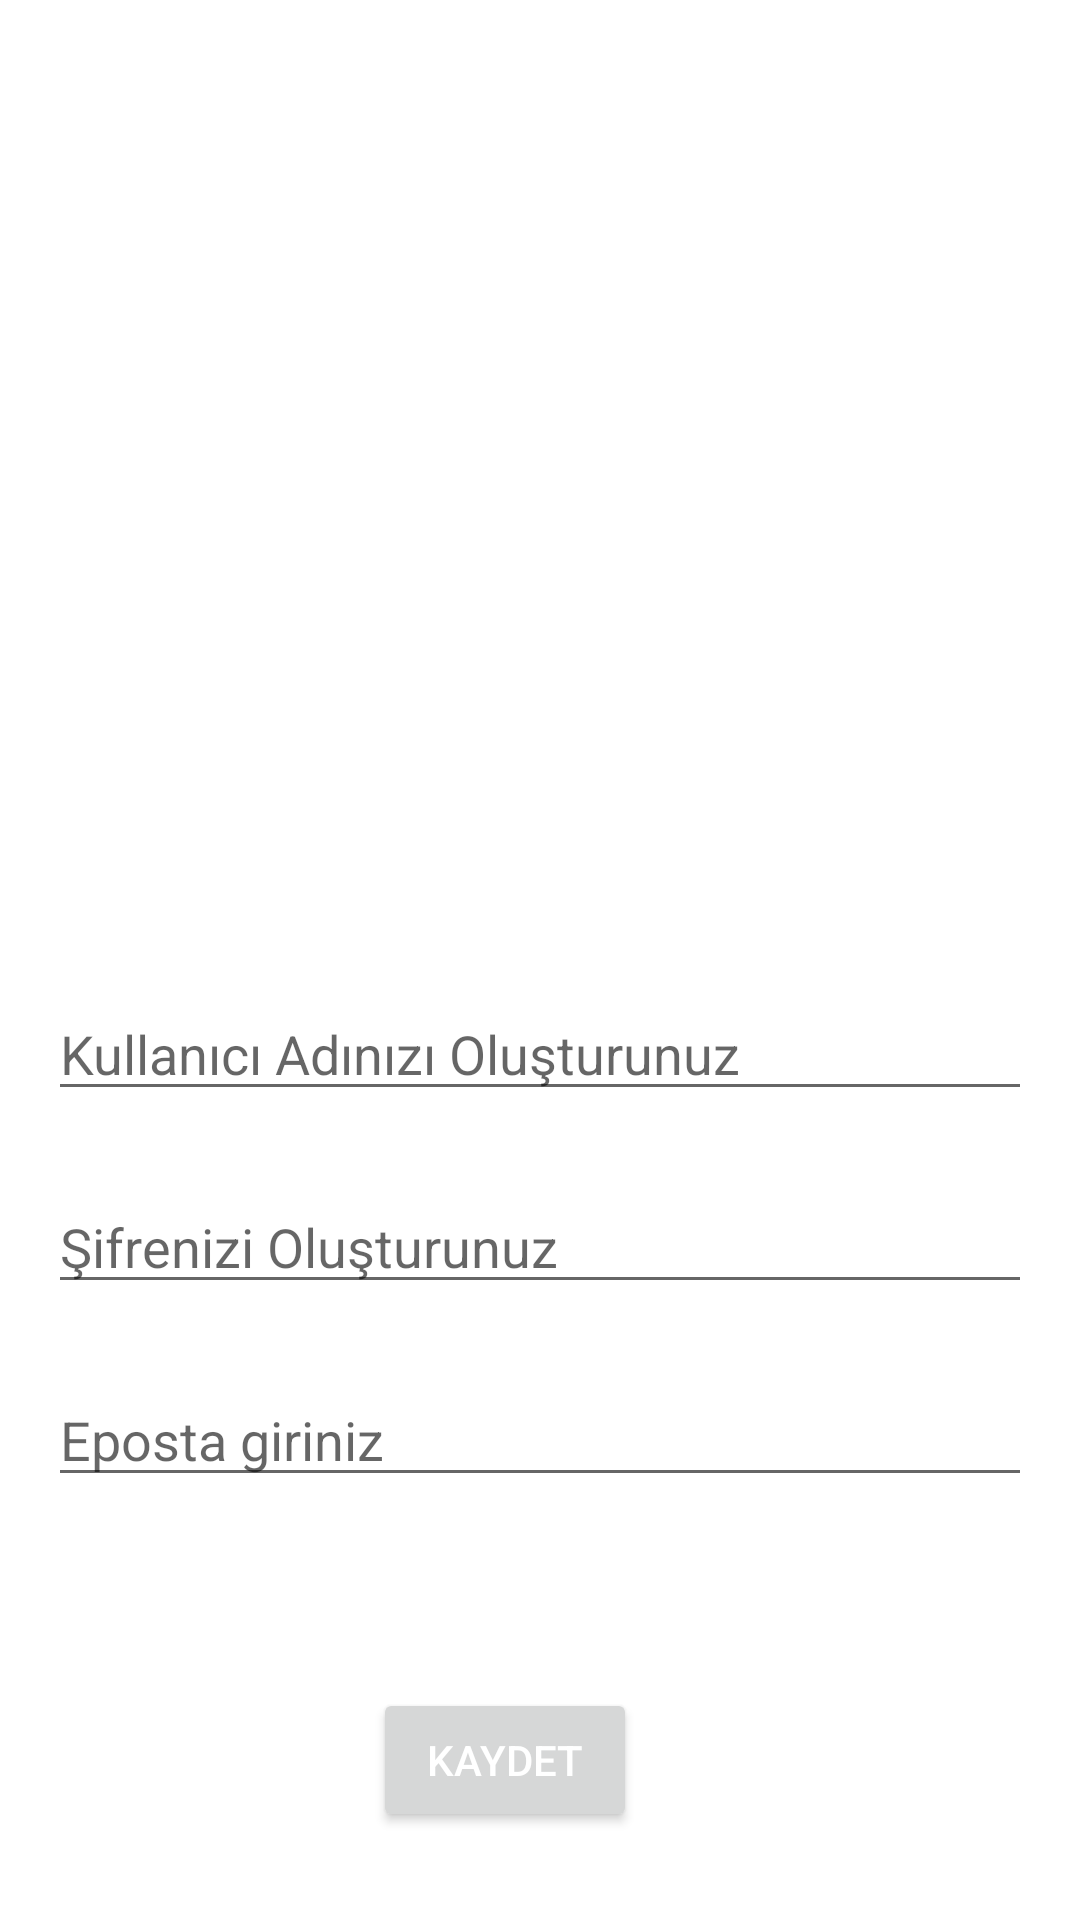

Layout XML and referenced resources for this Android screen:
<!-- AndroidManifest.xml: application theme Theme.HarryPotterGame -->
<!-- res/layout/activity_main_kayit_ol_sayfasi.xml -->
<?xml version="1.0" encoding="utf-8"?>
<androidx.constraintlayout.widget.ConstraintLayout xmlns:android="http://schemas.android.com/apk/res/android"
    xmlns:app="http://schemas.android.com/apk/res-auto"
    xmlns:tools="http://schemas.android.com/tools"
    android:layout_width="match_parent"
    android:layout_height="match_parent"
    tools:context=".MainKayitOlSayfasi">

    <ImageView
        android:id="@+id/imageView"
        android:layout_width="373dp"
        android:layout_height="145dp"
        android:layout_marginStart="16dp"
        android:layout_marginTop="100dp"
        android:layout_marginEnd="16dp"
        app:layout_constraintEnd_toEndOf="parent"
        app:layout_constraintStart_toStartOf="parent"
        app:layout_constraintTop_toTopOf="parent"
        app:srcCompat="@drawable/ic_baseline_account_circle_24" />

    <EditText
        android:id="@+id/kayitKullaniciAdi"
        android:layout_width="0dp"
        android:layout_height="wrap_content"
        android:layout_marginStart="16dp"
        android:layout_marginTop="84dp"
        android:layout_marginEnd="16dp"
        android:ems="10"
        android:hint="Kullanıcı Adınızı Oluşturunuz"
        android:inputType="textEmailAddress"
        android:textColor="@android:color/black"
        app:layout_constraintEnd_toEndOf="parent"
        app:layout_constraintHorizontal_bias="0.0"
        app:layout_constraintStart_toStartOf="parent"
        app:layout_constraintTop_toBottomOf="@+id/imageView" />

    <EditText
        android:id="@+id/kayitSifre"
        android:layout_width="0dp"
        android:layout_height="wrap_content"
        android:layout_marginStart="16dp"
        android:layout_marginTop="23dp"
        android:layout_marginEnd="16dp"
        android:ems="10"
        android:hint="Şifrenizi Oluşturunuz"
        android:inputType="textPassword"
        android:textColor="@android:color/black"
        app:layout_constraintEnd_toEndOf="parent"
        app:layout_constraintHorizontal_bias="0.0"
        app:layout_constraintStart_toStartOf="parent"
        app:layout_constraintTop_toBottomOf="@+id/kayitKullaniciAdi" />

    <EditText
        android:id="@+id/eposta"
        android:layout_width="0dp"
        android:layout_height="wrap_content"
        android:layout_marginStart="16dp"
        android:layout_marginTop="23dp"
        android:layout_marginEnd="16dp"
        android:ems="10"
        android:hint="Eposta giriniz"
        android:inputType="textEmailAddress"
        app:layout_constraintEnd_toEndOf="parent"
        app:layout_constraintHorizontal_bias="0.0"
        app:layout_constraintStart_toStartOf="parent"
        app:layout_constraintTop_toBottomOf="@+id/kayitSifre" />

    <Button
        android:id="@+id/btnKaydet"
        android:layout_width="wrap_content"
        android:layout_height="wrap_content"
        android:layout_marginStart="16dp"
        android:layout_marginTop="128dp"
        android:layout_marginEnd="16dp"
        android:text="Kaydet"
        android:textColor="@android:color/white"
        app:layout_constraintEnd_toEndOf="parent"
        app:layout_constraintHorizontal_bias="0.452"
        app:layout_constraintStart_toStartOf="parent"
        app:layout_constraintTop_toBottomOf="@+id/kayitSifre" />


</androidx.constraintlayout.widget.ConstraintLayout>
<!-- resources referenced by this layout -->
<resources>
  <style name="Theme.HarryPotterGame" parent="Theme.MaterialComponents.DayNight.DarkActionBar">
          
          <item name="colorPrimary">@color/purple_500</item>
          <item name="colorPrimaryVariant">@color/purple_700</item>
          <item name="colorOnPrimary">@color/white</item>
          
          <item name="colorSecondary">@color/teal_200</item>
          <item name="colorSecondaryVariant">@color/teal_700</item>
          <item name="colorOnSecondary">@color/black</item>
          
          <item name="android:statusBarColor">?attr/colorPrimaryVariant</item>
          
      </style>
  <!-- not gathered from this repository: default colours our renderer supplied (Android Studio template values) -->
  <color name="purple_500">#FF6200EE</color>
  <color name="purple_700">#FF3700B3</color>
  <color name="teal_200">#FF03DAC5</color>
  <color name="teal_700">#FF018786</color>
  <color name="black">#FF000000</color>
  <color name="white">#FFFFFFFF</color>
</resources>
